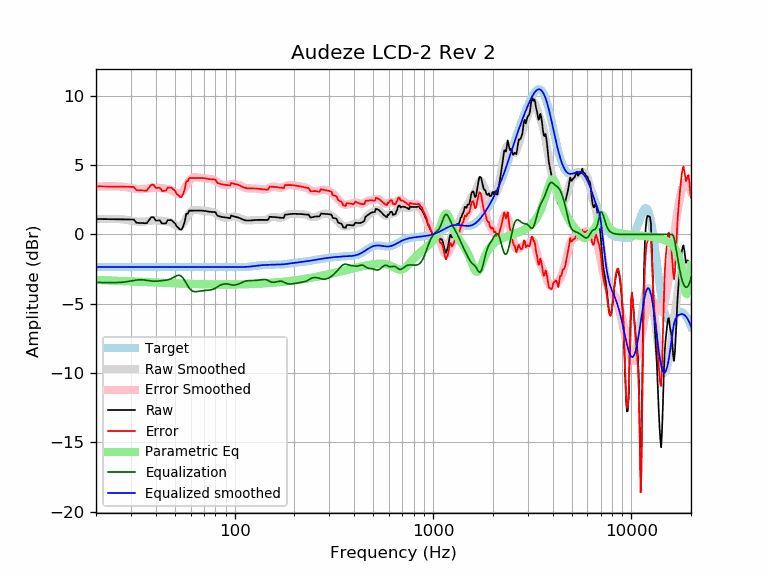

Source data for this figure (header and first rows):
frequency, raw, error, smoothed, error_smoothed, equalization, parametric_eq, equalized_raw, equalized_smoothed, target
20, 1.12, 3.47, 1.10, 3.46, -3.46, -3.27, -2.34, -2.35, -2.35
21, 1.11, 3.46, 1.11, 3.47, -3.47, -3.29, -2.35, -2.35, -2.35
22, 1.11, 3.46, 1.12, 3.47, -3.47, -3.30, -2.36, -2.35, -2.35
23, 1.11, 3.46, 1.12, 3.47, -3.47, -3.32, -2.37, -2.35, -2.35
24, 1.10, 3.45, 1.12, 3.47, -3.47, -3.33, -2.37, -2.35, -2.35
25, 1.10, 3.45, 1.12, 3.47, -3.47, -3.34, -2.37, -2.35, -2.35
26, 1.10, 3.45, 1.11, 3.46, -3.46, -3.35, -2.36, -2.35, -2.35
27, 1.10, 3.45, 1.10, 3.45, -3.45, -3.36, -2.35, -2.35, -2.35
28, 1.09, 3.45, 1.07, 3.42, -3.42, -3.37, -2.33, -2.35, -2.35
29, 1.09, 3.44, 1.04, 3.39, -3.39, -3.38, -2.30, -2.35, -2.35
30, 1.09, 3.44, 1.00, 3.36, -3.36, -3.39, -2.27, -2.35, -2.35
31, 1.08, 3.43, 0.97, 3.32, -3.32, -3.40, -2.24, -2.35, -2.35
32, 0.84, 3.20, 0.94, 3.29, -3.29, -3.41, -2.44, -2.35, -2.35
33, 0.84, 3.19, 0.92, 3.27, -3.27, -3.41, -2.44, -2.35, -2.35
34, 0.83, 3.18, 0.92, 3.27, -3.27, -3.42, -2.44, -2.35, -2.35
35, 0.82, 3.17, 0.93, 3.28, -3.28, -3.43, -2.47, -2.35, -2.35
36, 0.81, 3.16, 0.96, 3.31, -3.31, -3.44, -2.50, -2.35, -2.35
37, 1.03, 3.38, 0.99, 3.34, -3.34, -3.45, -2.31, -2.35, -2.35
38, 1.25, 3.60, 1.01, 3.36, -3.36, -3.45, -2.12, -2.35, -2.35
39, 1.24, 3.59, 1.02, 3.38, -3.38, -3.46, -2.13, -2.35, -2.35
40, 1.01, 3.36, 1.02, 3.38, -3.38, -3.47, -2.37, -2.35, -2.35
41, 1.01, 3.36, 1.01, 3.36, -3.36, -3.47, -2.35, -2.35, -2.35
42, 1.01, 3.37, 1.00, 3.35, -3.35, -3.48, -2.33, -2.35, -2.35
43, 0.79, 3.14, 0.98, 3.33, -3.33, -3.49, -2.54, -2.35, -2.35
44, 0.80, 3.15, 0.96, 3.32, -3.32, -3.49, -2.52, -2.35, -2.35
45, 0.80, 3.15, 0.95, 3.30, -3.30, -3.50, -2.50, -2.35, -2.35
46, 1.03, 3.38, 0.92, 3.27, -3.27, -3.50, -2.24, -2.35, -2.35
47, 1.03, 3.39, 0.89, 3.24, -3.24, -3.51, -2.20, -2.35, -2.35
48, 1.04, 3.39, 0.83, 3.18, -3.18, -3.51, -2.15, -2.35, -2.35
49, 0.91, 3.26, 0.76, 3.11, -3.11, -3.52, -2.21, -2.35, -2.35
50, 0.81, 3.16, 0.68, 3.04, -3.04, -3.52, -2.23, -2.35, -2.35
51, 0.58, 2.94, 0.62, 2.97, -2.97, -3.53, -2.39, -2.35, -2.35
52, 0.48, 2.84, 0.59, 2.94, -2.94, -3.53, -2.46, -2.35, -2.35
53, 0.35, 2.71, 0.61, 2.96, -2.96, -3.54, -2.60, -2.35, -2.35
54, 0.35, 2.71, 0.68, 3.03, -3.03, -3.54, -2.68, -2.35, -2.35
55, 0.58, 2.93, 0.81, 3.16, -3.16, -3.55, -2.58, -2.35, -2.35
56, 0.92, 3.27, 0.97, 3.33, -3.33, -3.55, -2.40, -2.35, -2.35
57, 1.49, 3.84, 1.16, 3.51, -3.51, -3.55, -2.02, -2.35, -2.35
58, 1.49, 3.84, 1.35, 3.70, -3.70, -3.56, -2.21, -2.35, -2.35
59, 1.72, 4.07, 1.51, 3.86, -3.86, -3.56, -2.14, -2.35, -2.35
60, 1.72, 4.07, 1.63, 3.99, -3.99, -3.57, -2.27, -2.35, -2.35
61, 1.72, 4.07, 1.72, 4.07, -4.07, -3.57, -2.35, -2.35, -2.35
62, 1.72, 4.07, 1.76, 4.11, -4.11, -3.57, -2.40, -2.35, -2.35
63, 1.72, 4.07, 1.77, 4.13, -4.13, -3.57, -2.41, -2.35, -2.35
64, 1.72, 4.07, 1.77, 4.12, -4.12, -3.58, -2.40, -2.35, -2.35
65, 1.72, 4.08, 1.76, 4.11, -4.11, -3.58, -2.38, -2.35, -2.35
66, 1.73, 4.08, 1.74, 4.09, -4.09, -3.58, -2.37, -2.35, -2.35
67, 1.73, 4.08, 1.73, 4.08, -4.08, -3.59, -2.35, -2.35, -2.35
68, 1.72, 4.08, 1.71, 4.07, -4.07, -3.59, -2.34, -2.35, -2.35
69, 1.72, 4.07, 1.71, 4.06, -4.06, -3.59, -2.34, -2.35, -2.35
70, 1.71, 4.06, 1.70, 4.05, -4.05, -3.59, -2.34, -2.35, -2.35
71, 1.69, 4.04, 1.69, 4.04, -4.04, -3.59, -2.35, -2.35, -2.35
72, 1.68, 4.03, 1.68, 4.03, -4.03, -3.60, -2.36, -2.35, -2.35
73, 1.66, 4.01, 1.67, 4.03, -4.03, -3.60, -2.36, -2.35, -2.35
74, 1.65, 4.00, 1.67, 4.02, -4.02, -3.60, -2.37, -2.35, -2.35
75, 1.64, 3.99, 1.66, 4.01, -4.01, -3.60, -2.37, -2.35, -2.35
76, 1.63, 3.98, 1.64, 3.99, -3.99, -3.60, -2.36, -2.35, -2.35
77, 1.63, 3.98, 1.62, 3.98, -3.98, -3.60, -2.35, -2.35, -2.35
78, 1.62, 3.97, 1.60, 3.95, -3.95, -3.61, -2.33, -2.35, -2.35
79, 1.62, 3.97, 1.56, 3.91, -3.91, -3.61, -2.29, -2.35, -2.35
... 553 more rows
